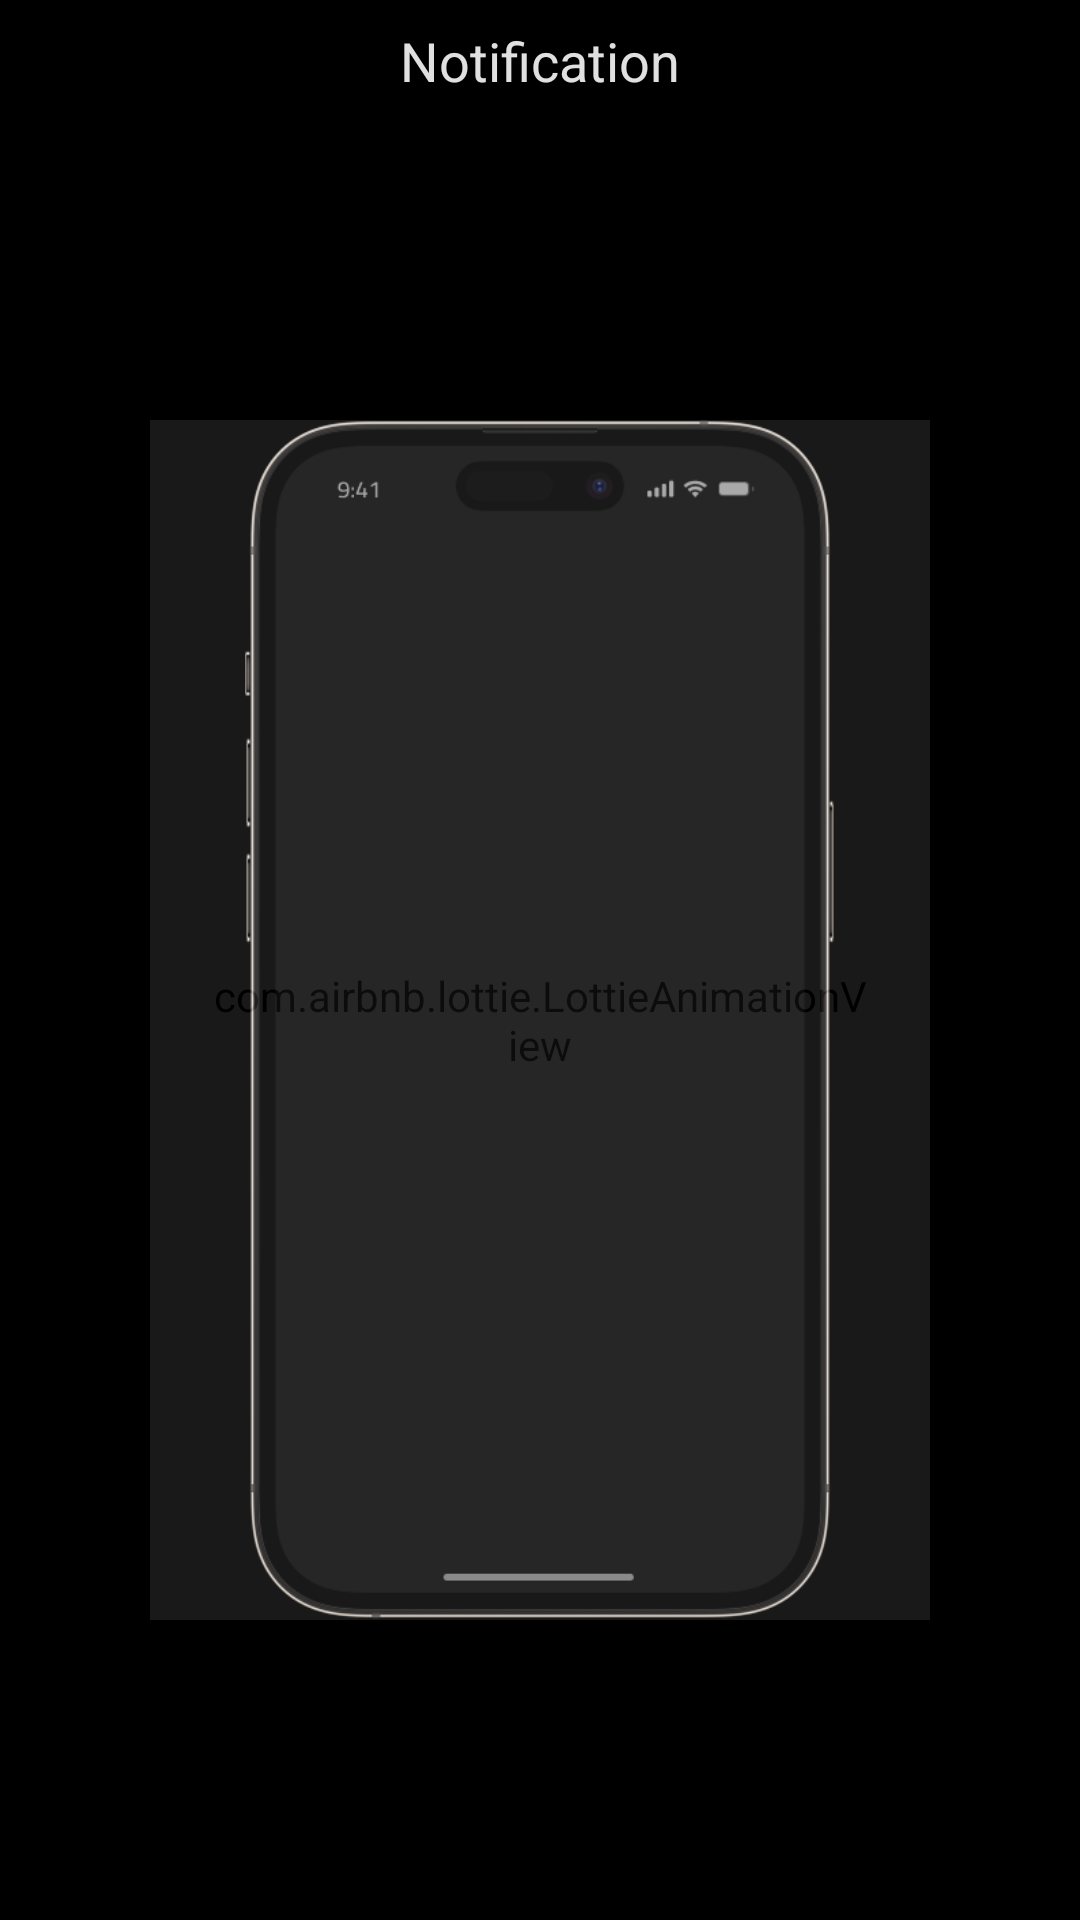

Reconstruct the res/layout file that produces this screen, plus the resources it refers to.
<!-- AndroidManifest.xml: application theme Theme.IShout -->
<!-- res/layout/activity_notification_screen.xml -->
<?xml version="1.0" encoding="utf-8"?>
<androidx.constraintlayout.widget.ConstraintLayout xmlns:android="http://schemas.android.com/apk/res/android"
    xmlns:app="http://schemas.android.com/apk/res-auto"
    xmlns:tools="http://schemas.android.com/tools"
    android:id="@+id/main"
    android:layout_width="match_parent"
    android:layout_height="match_parent"
    android:background="@color/black"
    tools:context=".Notification_screen">

    <androidx.constraintlayout.widget.ConstraintLayout
        android:layout_width="match_parent"
        android:layout_height="40sp"
        app:layout_constraintEnd_toEndOf="parent"
        app:layout_constraintStart_toStartOf="parent"
        app:layout_constraintTop_toTopOf="parent">

        <TextView
            android:id="@+id/textView3"
            android:layout_width="wrap_content"
            android:layout_height="wrap_content"
            android:layout_marginStart="30dp"
            android:layout_marginEnd="30dp"
            android:text="Notification"
            android:textColor="#E0E0E0"
            android:textSize="18sp"
            app:layout_constraintBottom_toBottomOf="parent"
            app:layout_constraintEnd_toEndOf="parent"
            app:layout_constraintStart_toStartOf="parent"
            app:layout_constraintTop_toTopOf="parent" />

    </androidx.constraintlayout.widget.ConstraintLayout>

    <androidx.constraintlayout.widget.ConstraintLayout
        android:layout_width="match_parent"
        android:layout_height="match_parent"
        android:layout_marginTop="40dp"
        app:layout_constraintBottom_toBottomOf="parent"
        app:layout_constraintEnd_toEndOf="parent"
        app:layout_constraintStart_toStartOf="parent"
        app:layout_constraintTop_toTopOf="parent">

        <androidx.constraintlayout.widget.ConstraintLayout
            android:layout_width="match_parent"
            android:layout_height="match_parent"
            android:layout_marginStart="50dp"
            android:layout_marginTop="100dp"
            android:layout_marginEnd="50dp"
            android:layout_marginBottom="100dp"
            app:layout_constraintBottom_toBottomOf="parent"
            app:layout_constraintEnd_toEndOf="parent"
            app:layout_constraintStart_toStartOf="parent"
            app:layout_constraintTop_toTopOf="parent">

            <ImageView
                android:layout_width="match_parent"
                android:layout_height="match_parent"
                android:src="@drawable/blank_screen"
                app:layout_constraintBottom_toBottomOf="parent"
                app:layout_constraintEnd_toEndOf="parent"
                app:layout_constraintStart_toStartOf="parent"
                app:layout_constraintTop_toTopOf="parent" />

            <com.airbnb.lottie.LottieAnimationView
                android:layout_width="match_parent"
                android:layout_height="match_parent"
                android:alpha="0.2"
                android:padding="20dp"
                app:layout_constraintBottom_toBottomOf="parent"
                app:layout_constraintEnd_toEndOf="parent"
                app:layout_constraintStart_toStartOf="parent"
                app:layout_constraintTop_toTopOf="parent"
                app:lottie_autoPlay="true"
                app:lottie_loop="true"
                app:lottie_rawRes="@raw/no_notification"
                app:lottie_renderMode="hardware" />

        </androidx.constraintlayout.widget.ConstraintLayout>

    </androidx.constraintlayout.widget.ConstraintLayout>

</androidx.constraintlayout.widget.ConstraintLayout>
<!-- resources referenced by this layout -->
<resources>
  <color name="black">#FF000000</color>
  <!-- drawable blank_screen: png bitmap (drawable, 38043 bytes) -->
  <style name="Theme.IShout" parent="Base.Theme.IShout" />
  <style name="Base.Theme.IShout" parent="Theme.Material3.DayNight.NoActionBar">
          
          
      </style>
</resources>
